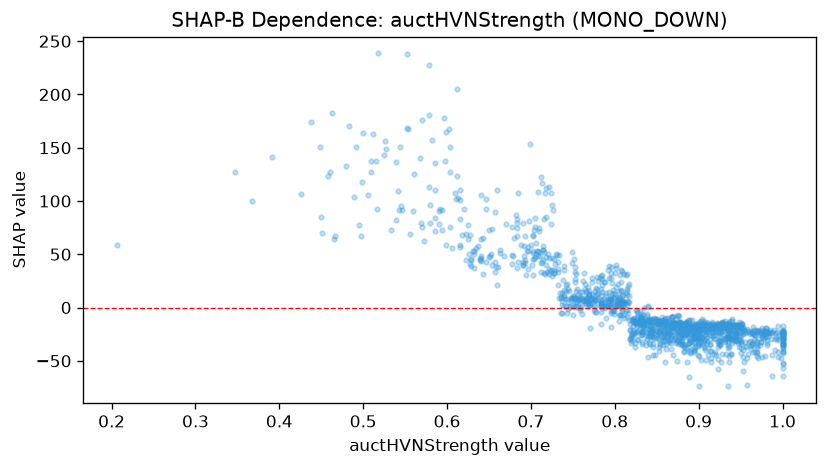

The table this chart was drawn from, first rows:
feature_value, shap_value
0.974, -31.93
0.974, -21.33
0.896, -15.25
0.66, 110.2
0.801, 37.54
0.983, -24.28
0.747, 1.079
0.889, -24.16
0.951, -14.74
0.886, -50.65
0.925, -19.52
0.937, -28.88
0.85, -10.91
0.799, 9.403
0.913, -16.21
0.801, 19.63
0.753, 38.28
0.942, -26.91
0.887, -11.33
0.737, 13.66
0.915, -26.14
0.872, -28.95
0.872, -27.85
0.951, -18.84
0.913, -34.85
0.859, -24.28
0.873, -33.16
0.924, -34.18
0.868, -9.211
0.9, -20.28
0.865, -23.11
0.817, 22.12
1.0, -24.16
0.936, -28.65
0.818, -29.6
0.724, 78.43
0.817, 4.754
0.814, 17.12
0.965, -41.42
1.0, -41.79
0.857, -14.83
0.887, -20.77
0.942, -17.74
0.855, -13.72
0.944, -23.93
0.904, -23.52
0.772, 7.635
0.953, -39.8
0.751, 8.731
0.826, -13.55
0.769, 12.41
0.631, 53.51
0.831, -15.53
0.731, 49.18
0.795, -3.645
0.81, -6.803
0.784, 17.15
0.71, 74.77
0.752, 4.014
0.899, -17.18
... 1,319 more rows
